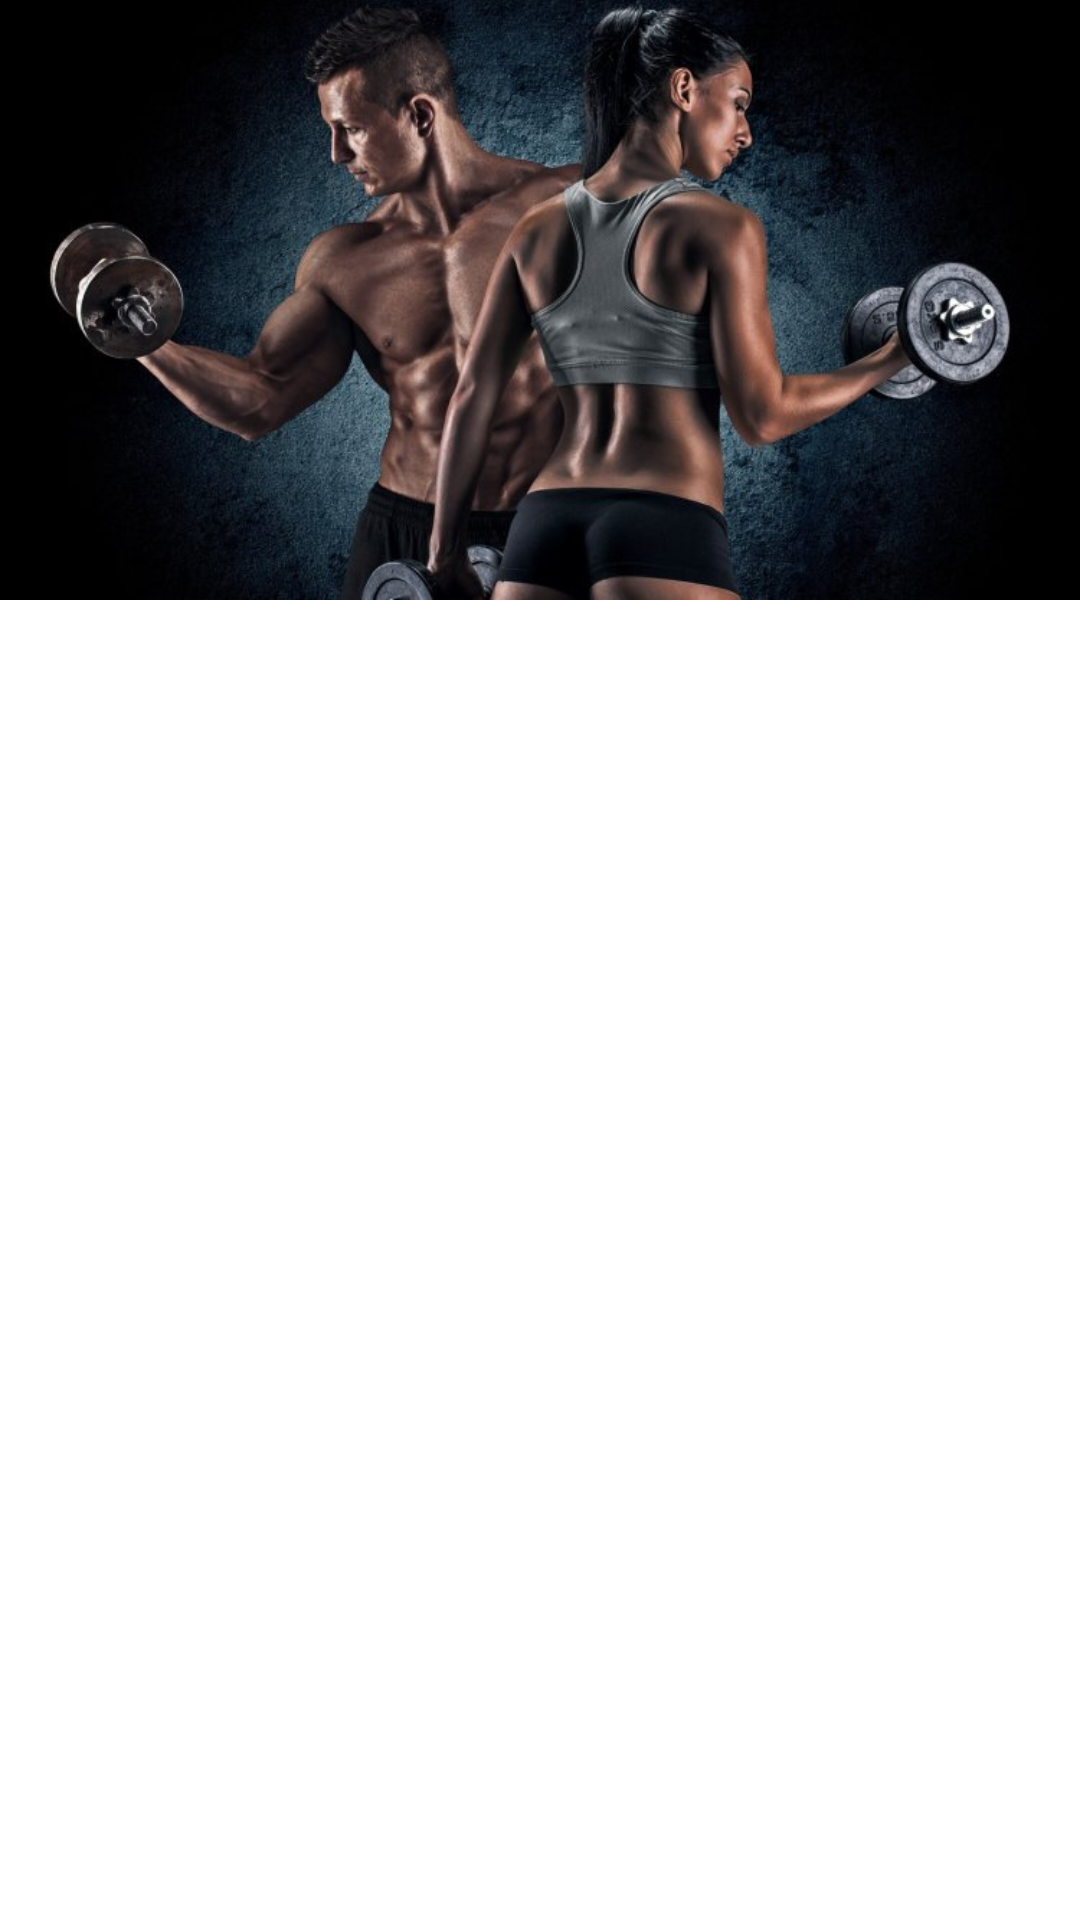

Reconstruct the res/layout file that produces this screen, plus the resources it refers to.
<!-- AndroidManifest.xml: application theme Theme.SportApp -->
<!-- res/layout/first_card_on_rv.xml -->
<?xml version="1.0" encoding="utf-8"?>
<LinearLayout xmlns:android="http://schemas.android.com/apk/res/android"
    android:layout_width="match_parent"
    android:layout_height="wrap_content"
    android:orientation="horizontal">

    <ImageView
        android:layout_width="match_parent"
        android:layout_height="200dp"
        android:scaleType="centerCrop"
        android:src="@drawable/ic_first_item_rv" />

    <TextView
        android:id="@+id/tv_name"
        android:layout_width="0dp"
        android:layout_height="wrap_content"
        android:text="" />

    <TextView
        android:id="@+id/tv_count"
        android:layout_width="wrap_content"
        android:layout_height="wrap_content"
        android:text="" />

</LinearLayout>
<!-- resources referenced by this layout -->
<resources>
  <!-- drawable ic_first_item_rv: jpg bitmap (drawable, 62565 bytes) -->
  <style name="Theme.SportApp" parent="Theme.MaterialComponents.DayNight.NoActionBar">
          
          <item name="colorPrimary">@color/purple_500</item>
          <item name="colorPrimaryVariant">@color/purple_700</item>
          <item name="colorOnPrimary">@color/white</item>
          
          <item name="colorSecondary">@color/teal_200</item>
          <item name="colorSecondaryVariant">@color/teal_700</item>
          <item name="colorOnSecondary">@color/teal_200</item>
          
          <item name="android:statusBarColor">@color/red</item>
  
          
      </style>
  <color name="purple_500">#FF6200EE</color>
  <color name="purple_700">#FF3700B3</color>
  <color name="white">#FFFFFFFF</color>
  <color name="teal_200">#FF03DAC5</color>
  <color name="teal_700">#FF018786</color>
  <color name="red">#EF5350</color>
</resources>
